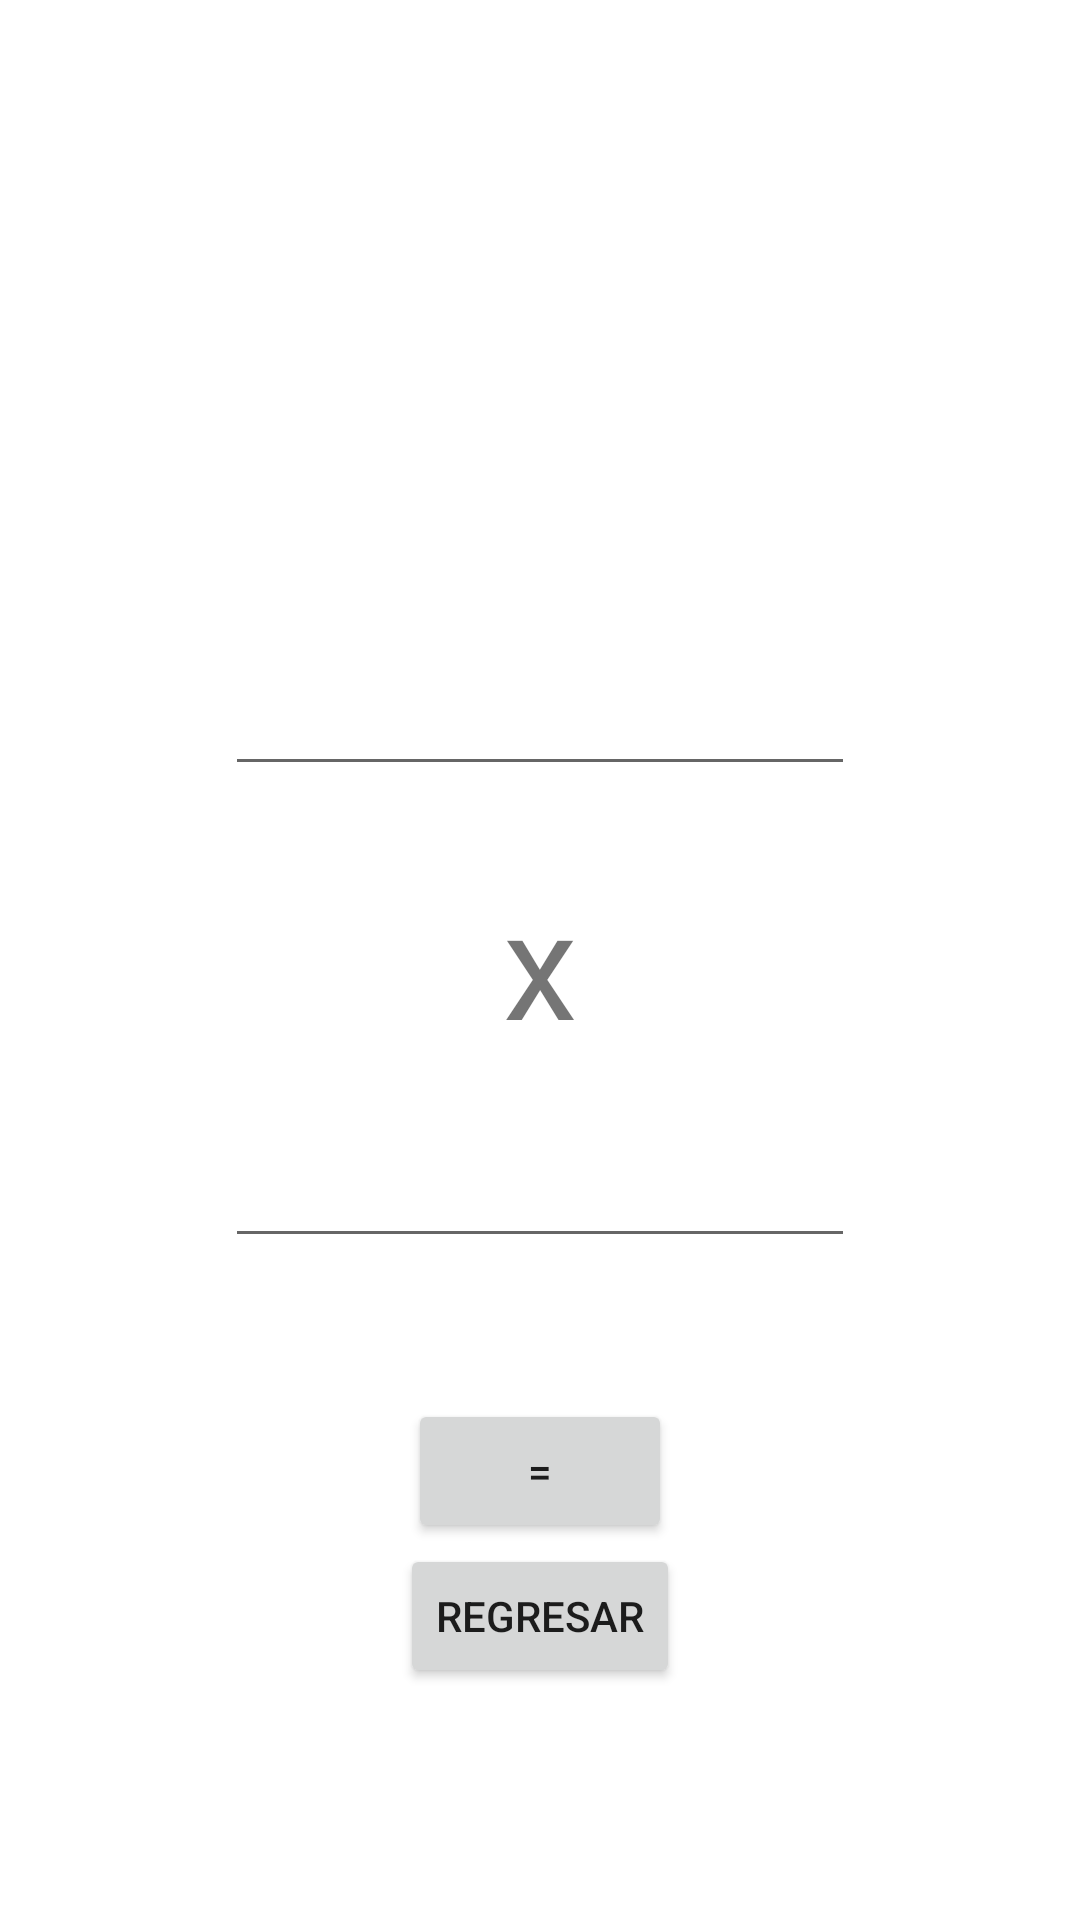

Produce the Android XML layout that renders to this screen, including the resource entries it uses.
<!-- AndroidManifest.xml: application theme Theme.IntentsyBundle -->
<!-- res/layout/activity_multiplicacion.xml -->
<?xml version="1.0" encoding="utf-8"?>
<androidx.constraintlayout.widget.ConstraintLayout xmlns:android="http://schemas.android.com/apk/res/android"
    xmlns:app="http://schemas.android.com/apk/res-auto"
    xmlns:tools="http://schemas.android.com/tools"
    android:id="@+id/Regresar"
    android:layout_width="match_parent"
    android:layout_height="match_parent"
    tools:context=".MultiplicacionActivity">

    <androidx.constraintlayout.widget.ConstraintLayout
        android:layout_width="260dp"
        android:layout_height="635dp"
        app:layout_constraintBottom_toBottomOf="parent"
        app:layout_constraintEnd_toEndOf="parent"
        app:layout_constraintStart_toStartOf="parent"
        app:layout_constraintTop_toTopOf="parent">

        <EditText
            android:id="@+id/Number1"
            android:layout_width="wrap_content"
            android:layout_height="wrap_content"
            android:ems="10"
            android:inputType="number"
            app:layout_constraintBottom_toBottomOf="parent"
            app:layout_constraintEnd_toEndOf="parent"
            app:layout_constraintStart_toStartOf="parent"
            app:layout_constraintTop_toTopOf="parent"
            app:layout_constraintVertical_bias="0.367" />

        <EditText
            android:id="@+id/Number2"
            android:layout_width="wrap_content"
            android:layout_height="wrap_content"
            android:ems="10"
            android:inputType="number"
            app:layout_constraintBottom_toBottomOf="parent"
            app:layout_constraintEnd_toEndOf="parent"
            app:layout_constraintStart_toStartOf="parent"
            app:layout_constraintTop_toTopOf="parent"
            app:layout_constraintVertical_bias="0.632" />

        <TextView
            android:id="@+id/textView"
            android:layout_width="wrap_content"
            android:layout_height="wrap_content"
            android:text="x"
            android:textSize="50dp"
            app:layout_constraintBottom_toBottomOf="parent"
            app:layout_constraintEnd_toEndOf="parent"
            app:layout_constraintStart_toStartOf="parent"
            app:layout_constraintTop_toTopOf="parent" />

        <TextView
            android:id="@+id/Answer"
            android:layout_width="wrap_content"
            android:layout_height="wrap_content"
            android:textSize="50dp"
            app:layout_constraintBottom_toBottomOf="parent"
            app:layout_constraintEnd_toEndOf="parent"
            app:layout_constraintHorizontal_bias="0.502"
            app:layout_constraintStart_toStartOf="parent"
            app:layout_constraintTop_toTopOf="parent"
            app:layout_constraintVertical_bias="0.137" />

        <Button
            android:id="@+id/Return"
            android:layout_width="wrap_content"
            android:layout_height="wrap_content"
            android:text="Regresar"
            app:layout_constraintBottom_toBottomOf="parent"
            app:layout_constraintEnd_toEndOf="parent"
            app:layout_constraintStart_toStartOf="parent"
            app:layout_constraintTop_toTopOf="parent"
            app:layout_constraintVertical_bias="0.872" />

        <Button
            android:id="@+id/Igual"
            android:layout_width="wrap_content"
            android:layout_height="wrap_content"
            android:text="="
            app:layout_constraintBottom_toBottomOf="parent"
            app:layout_constraintEnd_toEndOf="parent"
            app:layout_constraintStart_toStartOf="parent"
            app:layout_constraintTop_toTopOf="parent"
            app:layout_constraintVertical_bias="0.79" />


    </androidx.constraintlayout.widget.ConstraintLayout>
</androidx.constraintlayout.widget.ConstraintLayout>
<!-- resources referenced by this layout -->
<resources>
  <style name="Theme.IntentsyBundle" parent="Theme.MaterialComponents.DayNight.DarkActionBar">
          
          <item name="colorPrimary">@color/purple_500</item>
          <item name="colorPrimaryVariant">@color/purple_700</item>
          <item name="colorOnPrimary">@color/white</item>
          
          <item name="colorSecondary">@color/teal_200</item>
          <item name="colorSecondaryVariant">@color/teal_700</item>
          <item name="colorOnSecondary">@color/black</item>
          
          <item name="android:statusBarColor" tools:targetApi="l">?attr/colorPrimaryVariant</item>
          
      </style>
  <!-- not gathered from this repository: default colours our renderer supplied (Android Studio template values) -->
  <color name="purple_500">#FF6200EE</color>
  <color name="purple_700">#FF3700B3</color>
  <color name="teal_200">#FF03DAC5</color>
  <color name="teal_700">#FF018786</color>
  <color name="black">#FF000000</color>
  <color name="white">#FFFFFFFF</color>
</resources>
